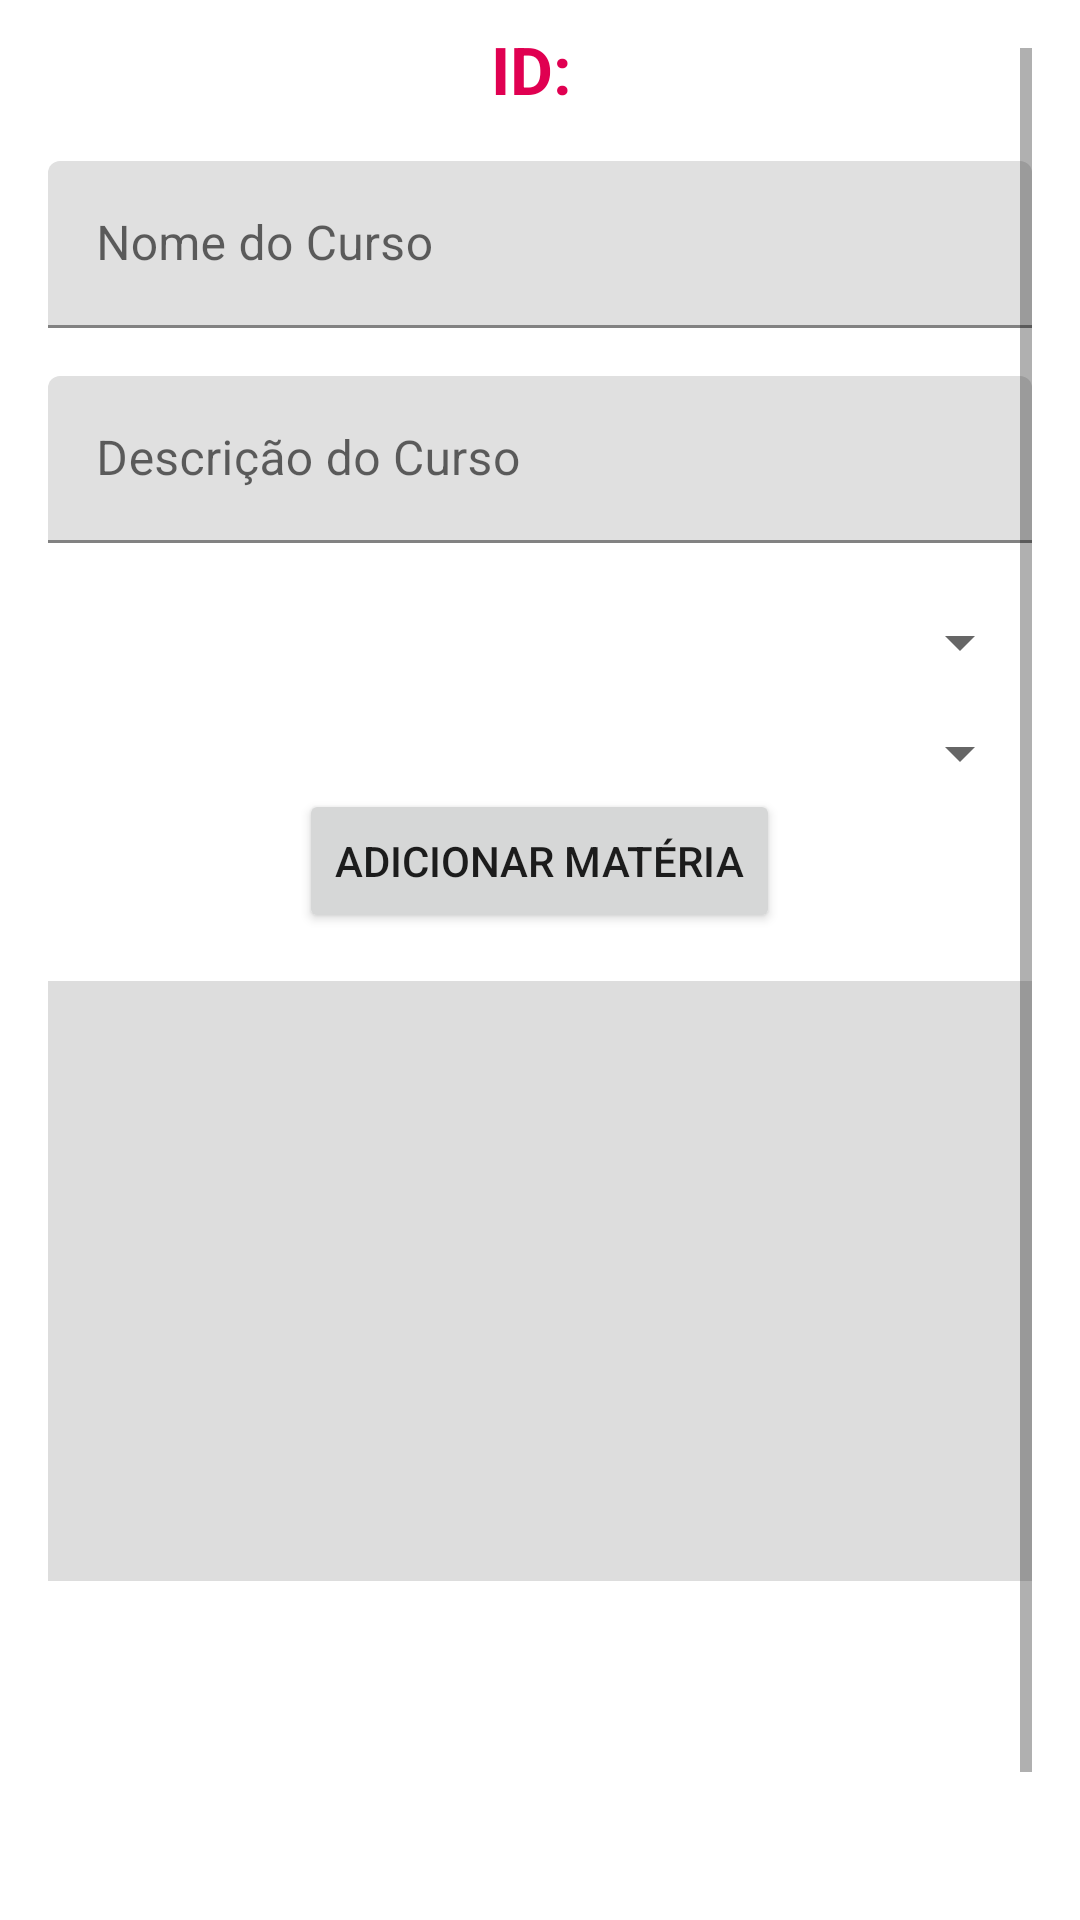

Reconstruct the res/layout file that produces this screen, plus the resources it refers to.
<!-- AndroidManifest.xml: application theme Theme.EGrade -->
<!-- res/layout/activity_edit_course.xml -->
<?xml version="1.0" encoding="utf-8"?>
<ScrollView xmlns:android="http://schemas.android.com/apk/res/android"
    xmlns:tools="http://schemas.android.com/tools"
    android:layout_width="match_parent"
    android:layout_height="match_parent"
    xmlns:app="http://schemas.android.com/apk/res-auto"
    android:padding="16dp"
    tools:context=".view.EditCourseActivity">

    <LinearLayout
        android:layout_width="match_parent"
        android:layout_height="wrap_content"
        android:orientation="vertical"
        android:layout_gravity="center">

        <TextView
            android:id="@+id/title"
            android:layout_width="wrap_content"
            android:layout_height="wrap_content"
            android:text="Curso"
            android:textColor="@color/pink"
            android:layout_gravity="center"
            android:textSize="28sp"
            android:textStyle="bold"
            android:layout_marginBottom="8dp"/>

        <TextView
            android:id="@+id/textId"
            android:layout_width="wrap_content"
            android:layout_height="wrap_content"
            android:text="ID: "
            android:textColor="@color/pink"
            android:layout_gravity="center"
            android:textSize="22sp"
            android:textStyle="bold"
            android:layout_marginBottom="8dp"/>

        <com.google.android.material.textfield.TextInputLayout
            android:id="@+id/nameInputLayout"
            android:layout_width="match_parent"
            android:layout_height="wrap_content"
            android:hint="Nome do Curso"
            android:paddingTop="8dp"
            android:paddingBottom="8dp">

            <com.google.android.material.textfield.TextInputEditText
                android:id="@+id/nameEditText"
                android:layout_width="match_parent"
                android:layout_height="wrap_content"
                android:inputType="text" />
        </com.google.android.material.textfield.TextInputLayout>

        <com.google.android.material.textfield.TextInputLayout
            android:id="@+id/descriptionInputLayout"
            android:layout_width="match_parent"
            android:layout_height="wrap_content"
            android:hint="Descrição do Curso"
            android:paddingTop="8dp"
            android:paddingBottom="8dp">

            <com.google.android.material.textfield.TextInputEditText
                android:id="@+id/descriptionEditText"
                android:layout_width="match_parent"
                android:layout_height="wrap_content"
                android:inputType="text" />
        </com.google.android.material.textfield.TextInputLayout>

        <Spinner
            android:id="@+id/coordinatorSpinner"
            android:layout_width="match_parent"
            android:layout_height="50dp"
            android:paddingTop="8dp"
            android:paddingBottom="8dp"
            android:prompt="@string/coordinator_prompt"/>

        <Spinner
            android:id="@+id/subjectsSpinner"
            android:layout_width="match_parent"
            android:layout_height="wrap_content"
            android:paddingTop="8dp"
            android:paddingBottom="8dp"
            android:prompt="@string/subjects_prompt"/>

        <Button
            android:id="@+id/addSubjectButton"
            android:layout_width="wrap_content"
            android:layout_height="wrap_content"
            android:text="Adicionar Matéria"
            android:layout_gravity="center"/>

        <androidx.recyclerview.widget.RecyclerView
            android:id="@+id/selectedSubjectsRecyclerView"
            android:layout_width="match_parent"
            android:layout_height="200dp"
            android:background="#DDDDDD"
            android:layout_marginTop="16dp"
            android:layout_marginBottom="16dp"
            android:scrollbars="vertical"/>

        <Button
            android:id="@+id/saveButton"
            android:layout_width="match_parent"
            android:layout_height="wrap_content"
            android:text="Salvar"
            android:paddingTop="16dp"
            android:paddingBottom="16dp"
            android:textColor="@android:color/white"
            android:layout_marginTop="16dp"
            android:backgroundTint="#34eb55"
            style="@style/Widget.MaterialComponents.Button.TextButton" />

        <Button
            android:id="@+id/deleteButton"
            android:layout_width="match_parent"
            android:layout_height="wrap_content"
            android:text="Excluir"
            android:paddingTop="16dp"
            android:paddingBottom="16dp"
            android:textColor="@android:color/white"
            android:layout_marginTop="16dp"
            android:backgroundTint="#eb3434"
            style="@style/Widget.MaterialComponents.Button.TextButton" />

    </LinearLayout>
</ScrollView>
<!-- resources referenced by this layout -->
<resources>
  <color name="pink">#E00051</color>
  <string name="coordinator_prompt">Coordenador</string>
  <string name="subjects_prompt">Matérias</string>
  <style name="Theme.EGrade" parent="Base.Theme.EGrade" />
  <style name="Base.Theme.EGrade" parent="Theme.MaterialComponents.DayNight.NoActionBar">
          
          <item name="colorPrimary">@color/pink</item>
          <item name="colorPrimaryVariant">@color/pink</item>
          <item name="android:statusBarColor">@color/pink</item>
      </style>
</resources>
